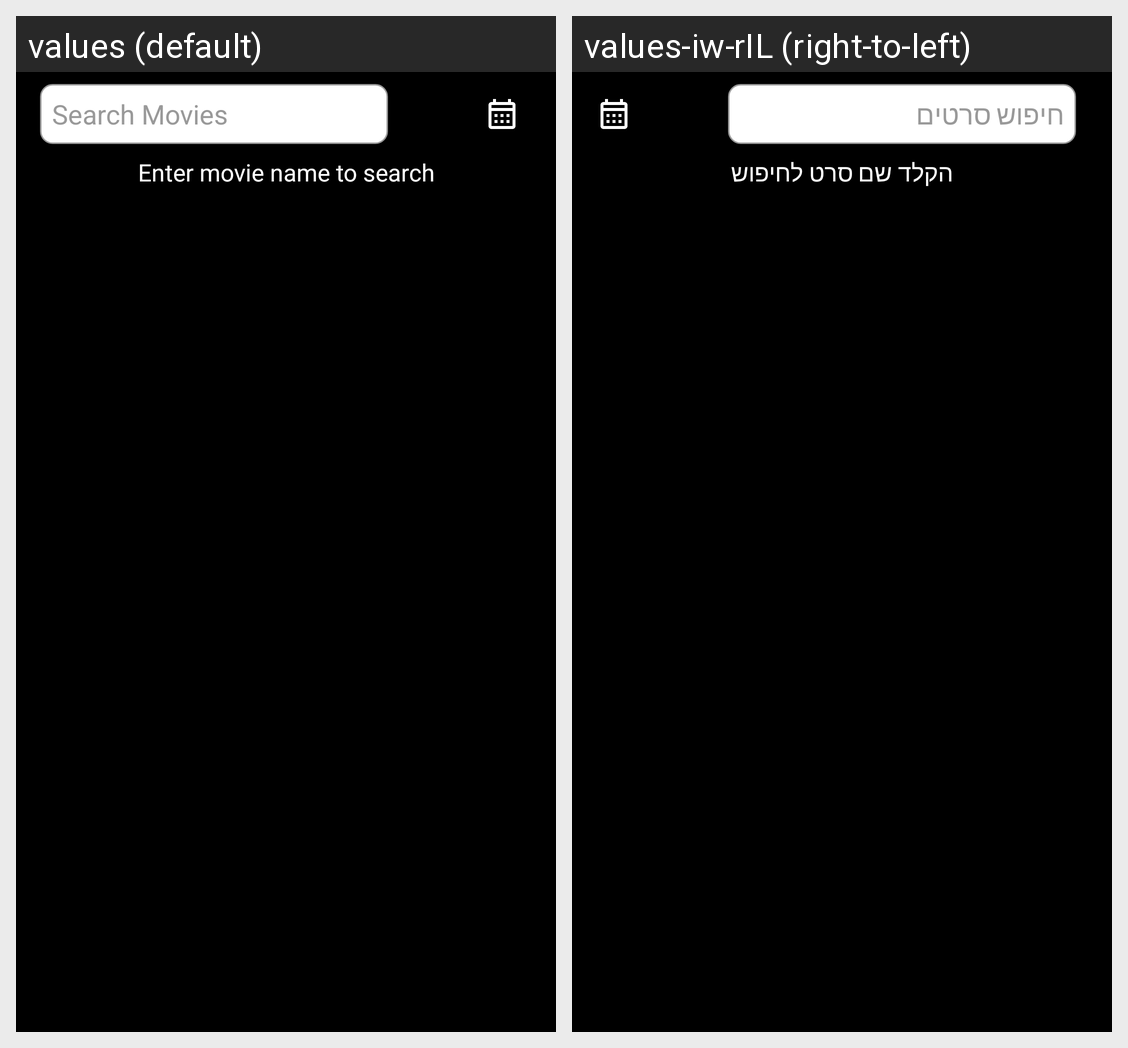

This grid shows one Android layout under two languages. Give, for every string resource on the screen, its name, the default text and each shown locale's text.
Android screen res/layout/fragment_search_movies.xml rendered under 2 locales, left to right: values (default), values-iw-rIL (right-to-left). Device: Nexus 5 (rendered at 1080×1920; each locale shown at half size, 540×960, under a caption strip naming it); theme Theme.NsaMovie.
Strings drawn on this screen, with the default value and each locale's value (text and hints the layout hard-codes, and strings that could not be matched under every locale, appear in the picture but are not listed):

search_movies
  values: Search Movies
  values-iw-rIL: חיפוש סרטים

search_movies_hint
  values: Enter movie name to search
  values-iw-rIL: הקלד שם סרט לחיפוש
